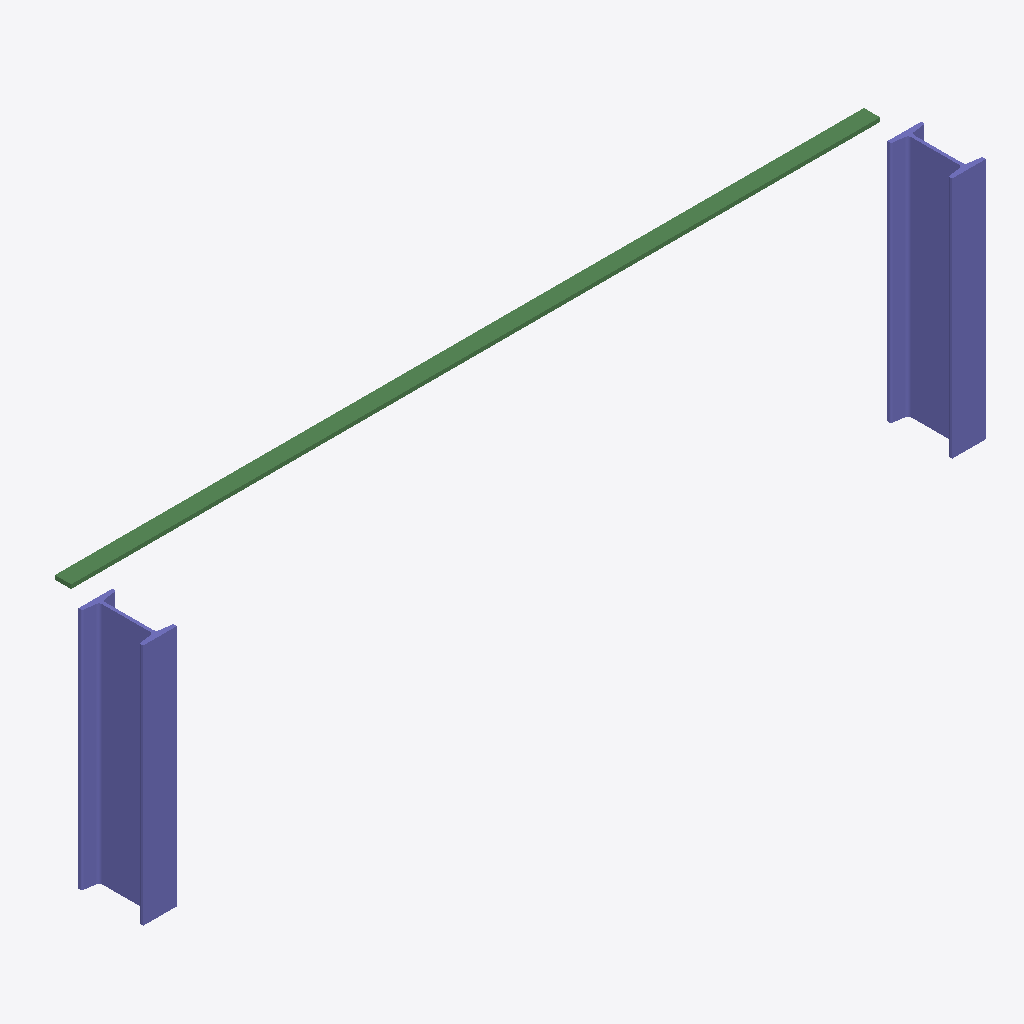
Isometric view of an IFC building model (IFC-SPF (STEP), schema IFC2X3, length unit metre), seen from the south-west, elements coloured by IFC class: 10 beams (green), 2 columns (violet).
Extent 1.0 m × 0.1 m × 0.3 m (x, y, z). Storeys (2): Niveau 1 at 0.00 m; Niveau 2 at 0.30 m. Elements (12): 10 IfcBeam, 2 IfcColumn.

HEADER;
FILE_DESCRIPTION(('ViewDefinition [CoordinationView_V2.0]'),'2;1');
FILE_NAME('0001','2023-09-09T13:46:16',(''),(''),'The EXPRESS Data Manager Version 5.02.0100.07 : ','22.0.2.392 - Exporter 22.0.2.392 - Interface uti','');
FILE_SCHEMA(('IFC2X3'));
ENDSEC;
DATA;
#119=IFCPROJECT('3BL_fe7wjFVfDZW9IWMmHD',#41,'0001',$,$,'Nom du projet','Etat du projet',(#111),#106);
#154=IFCSITE('3BL_fe7wjFVfDZW9IWMmHF',#41,'Default',$,$,#153,$,$,.ELEMENT.,(48,51,57,604064),(2,19,58,799800),0.0,$,$);
#129=IFCBUILDING('3BL_fe7wjFVfDZW9IWMmHC',#41,'',$,$,#32,$,'',.ELEMENT.,$,$,#125);
#144=IFCBUILDINGSTOREY('3BL_fe7wjFVfDZW9HVfFhk',#41,'Niveau 1',$,'Niveau:Pointe 8 mm',#143,$,'Niveau 1',.ELEMENT.,-2.117380E-27);
#150=IFCBUILDINGSTOREY('3BL_fe7wjFVfDZW9HVfF5U',#41,'Niveau 2',$,'Niveau:Pointe 8 mm',#149,$,'Niveau 2',.ELEMENT.,0.3);
#903=IFCCOLUMN('0hG_ObM7rFIOJpeGhD7Cum',#41,'Poteau IPN:IPN80:452166',$,'Poteau IPN:IPN80',#902,#897,'452166');
#869=IFCCOLUMN('0hG_ObM7rFIOJpeGhD7CsO',#41,'Poteau IPN:IPN80:452078',$,'Poteau IPN:IPN80',#867,#862,'452078');
#194=IFCBEAM('0hG_ObM7rFIOJpeGhD7FRh',#41,'Béton - Poutre rectangulaire:Maquette SB:450205',$,'Béton - Poutre rectangulaire:Maquette SB',#161,#190,'450205');
#642=IFCBEAM('0hG_ObM7rFIOJpeGhD7Clr',#41,'Béton - Poutre rectangulaire:Maquette SB:451459',$,'Béton - Poutre rectangulaire:Maquette SB',#620,#640,'451459');
#366=IFCBEAM('0hG_ObM7rFIOJpeGhD7CWL',#41,'Béton - Poutre rectangulaire:Maquette SB:450659',$,'Béton - Poutre rectangulaire:Maquette SB',#344,#364,'450659');
#320=IFCBEAM('0hG_ObM7rFIOJpeGhD7FVG',#41,'Béton - Poutre rectangulaire:Maquette SB:450470',$,'Béton - Poutre rectangulaire:Maquette SB',#298,#318,'450470');
#504=IFCBEAM('0hG_ObM7rFIOJpeGhD7Cc5',#41,'Béton - Poutre rectangulaire:Maquette SB:451059',$,'Béton - Poutre rectangulaire:Maquette SB',#482,#502,'451059');
#596=IFCBEAM('0hG_ObM7rFIOJpeGhD7CgR',#41,'Béton - Poutre rectangulaire:Maquette SB:451309',$,'Béton - Poutre rectangulaire:Maquette SB',#574,#594,'451309');
#274=IFCBEAM('0hG_ObM7rFIOJpeGhD7FTs',#41,'Béton - Poutre rectangulaire:Maquette SB:450304',$,'Béton - Poutre rectangulaire:Maquette SB',#252,#272,'450304');
#412=IFCBEAM('0hG_ObM7rFIOJpeGhD7CbZ',#41,'Béton - Poutre rectangulaire:Maquette SB:450837',$,'Béton - Poutre rectangulaire:Maquette SB',#390,#410,'450837');
#550=IFCBEAM('0hG_ObM7rFIOJpeGhD7Ceh',#41,'Béton - Poutre rectangulaire:Maquette SB:451165',$,'Béton - Poutre rectangulaire:Maquette SB',#528,#548,'451165');
#458=IFCBEAM('0hG_ObM7rFIOJpeGhD7Cdt',#41,'Béton - Poutre rectangulaire:Maquette SB:450945',$,'Béton - Poutre rectangulaire:Maquette SB',#436,#456,'450945');
ENDSEC;
